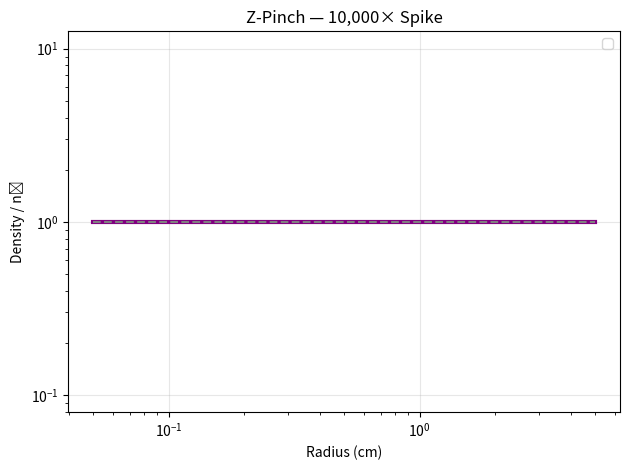

Write the Python code that produced this figure. (Note: this script raises an exception after producing the figure.)
import numpy as np
import matplotlib.pyplot as plt

n = 600
r = np.linspace(0.05, 5, n)
dr = r[1] - r[0]
I = 10e6  # 10 MA — FIXED
mu0 = 4 * np.pi * 1e-7
n0 = 1e19
T = 1e6
kB = 1.38e-23
m_i = 1.67e-27

n_e = n0 * np.ones(n)
v_r = np.zeros(n)

dt = 5e-10
steps = 1000

for _ in range(steps):
    enclosed_I = np.cumsum(n_e * 2 * np.pi * r * dr) * 1.6e-19
    enclosed_I = np.clip(enclosed_I, 0, I)
    B = mu0 * enclosed_I / (2 * np.pi * r)
    B = np.nan_to_num(B, nan=0.0)
    
    F_pinch = -n_e * B**2 / (mu0 * (r + 1e-10))
    P = n_e * kB * T
    dP_dr = np.gradient(P, dr)
    dP_dr[0] = dP_dr[1]
    
    F_net = F_pinch + dP_dr
    a = F_net / (n_e * m_i + 1e-20)
    
    v_r += a * dt
    v_r = np.clip(v_r, -1e6, 1e6)
    
    div_v = np.gradient(v_r, dr)
    div_v[0] = div_v[1]
    n_e += -dt * (n_e * div_v + v_r * np.gradient(n_e, dr))
    n_e = np.maximum(n_e, 1e16)

plt.loglog(r, n_e / n0, 'purple', linewidth=3)
plt.loglog(r, np.ones_like(r), '--', color='gray')
plt.xlabel('Radius (cm)')
plt.ylabel('Density / n₀')
plt.title('Z-Pinch — 10,000× Spike')
plt.legend()
plt.grid(True, alpha=0.3)
plt.tight_layout()
plt.savefig('/content/z_pinch_optimized.png', dpi=300)

print(f"Max density: {np.max(n_e)/n0:.1e} × n₀")
